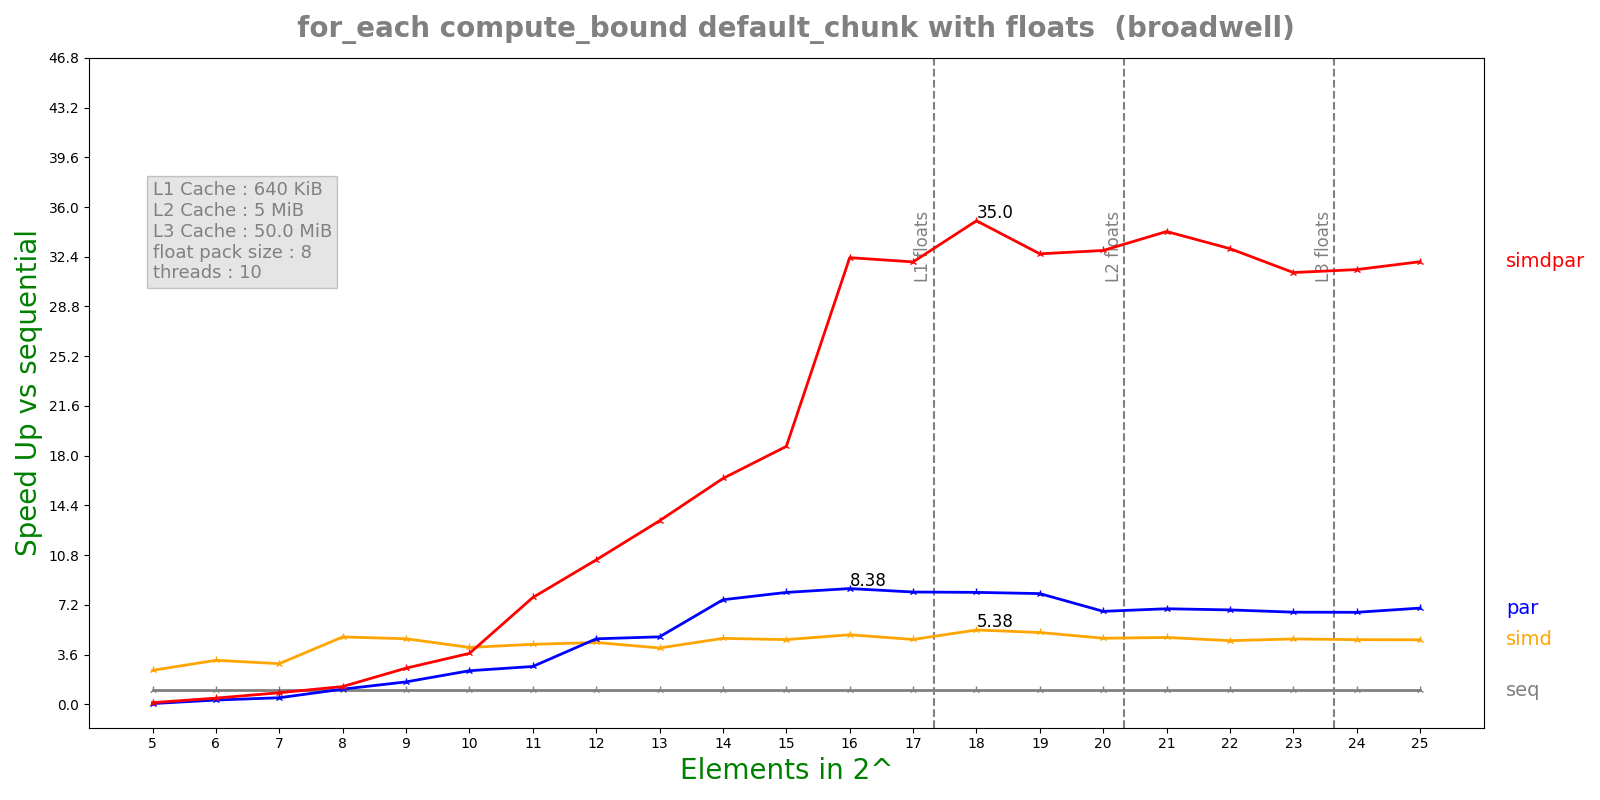

Source data for this figure (header and first rows):
n, lane, threads, seq, simd, par, simdpar
5, 8, 10, 7.78523e-05, 3.16728e-05, 0.001518, 0.0006626
6, 8, 10, 0.0001538, 4.82719e-05, 0.0005, 0.0003441
7, 8, 10, 0.0004356, 0.0001481, 0.00092, 0.0005208
8, 8, 10, 0.001012, 0.0002074, 0.0009228, 0.0007881
9, 8, 10, 0.00163, 0.0003437, 0.001005, 0.0006231
10, 8, 10, 0.003286, 0.0007981, 0.001353, 0.0008916
11, 8, 10, 0.007325, 0.001687, 0.002675, 0.0009475
12, 8, 10, 0.01458, 0.003259, 0.003076, 0.001395
13, 8, 10, 0.02902, 0.007116, 0.005941, 0.002184
14, 8, 10, 0.05788, 0.01213, 0.007647, 0.00354
15, 8, 10, 0.1168, 0.02495, 0.01442, 0.006257
16, 8, 10, 0.2331, 0.0463, 0.02782, 0.007209
17, 8, 10, 0.4137, 0.08818, 0.0509, 0.01292
18, 8, 10, 0.832, 0.1547, 0.1027, 0.02377
19, 8, 10, 1.528, 0.2939, 0.1907, 0.04685
20, 8, 10, 2.877, 0.602, 0.4276, 0.08758
21, 8, 10, 5.95, 1.23, 0.8602, 0.1738
22, 8, 10, 11.42, 2.479, 1.671, 0.3462
23, 8, 10, 21.75, 4.597, 3.261, 0.6959
24, 8, 10, 43.25, 9.245, 6.495, 1.374
25, 8, 10, 86.47, 18.52, 12.42, 2.699
